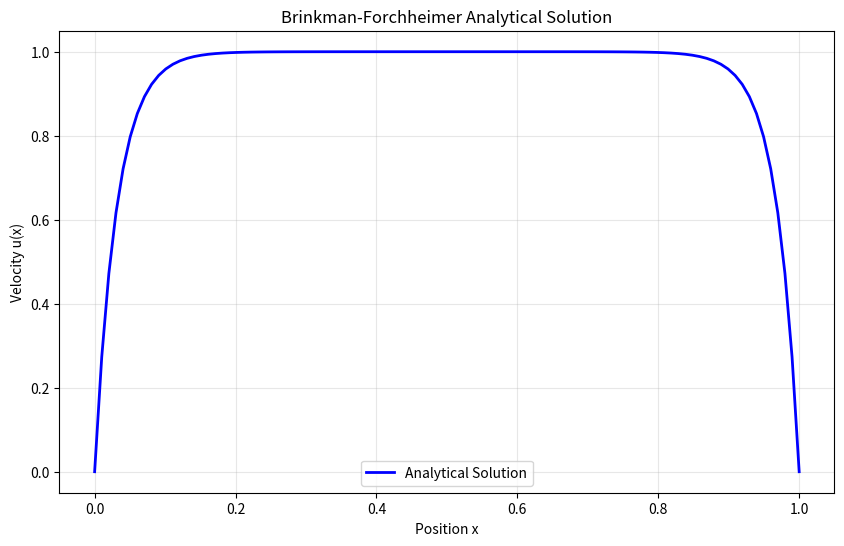

Python code for this plot:
import numpy as np
import matplotlib.pyplot as plt

# Test the analytical solution implementation
def analytical_solution(x, nu_e, K, nu, g, H):
    """
    Analytical solution for the Brinkman-Forchheimer equation
    """
    r = np.sqrt(nu / (nu_e * K))
    numerator = g * K / nu * (1 - (np.cosh(r * (x - H/2))) / np.cosh(r * H/2))
    return numerator

# Parameters
nu_e_true = 1e-3
K_true = 1e-3
nu = 1e-3
g = 1.0
H = 1.0

# Generate data
x = np.linspace(0, H, 100)
u_analytical = analytical_solution(x, nu_e_true, K_true, nu, g, H)

# Plot the analytical solution
plt.figure(figsize=(10, 6))
plt.plot(x, u_analytical, 'b-', linewidth=2, label='Analytical Solution')
plt.xlabel('Position x')
plt.ylabel('Velocity u(x)')
plt.title('Brinkman-Forchheimer Analytical Solution')
plt.grid(True, alpha=0.3)
plt.legend()
plt.show()

print("✅ Analytical solution test completed successfully!")
print(f"Parameters: νe = {nu_e_true:.4e}, K = {K_true:.4e}")
print(f"Domain: [0, {H}]")
print(f"Max velocity: {np.max(u_analytical):.4e}")
print(f"Min velocity: {np.min(u_analytical):.4e}")